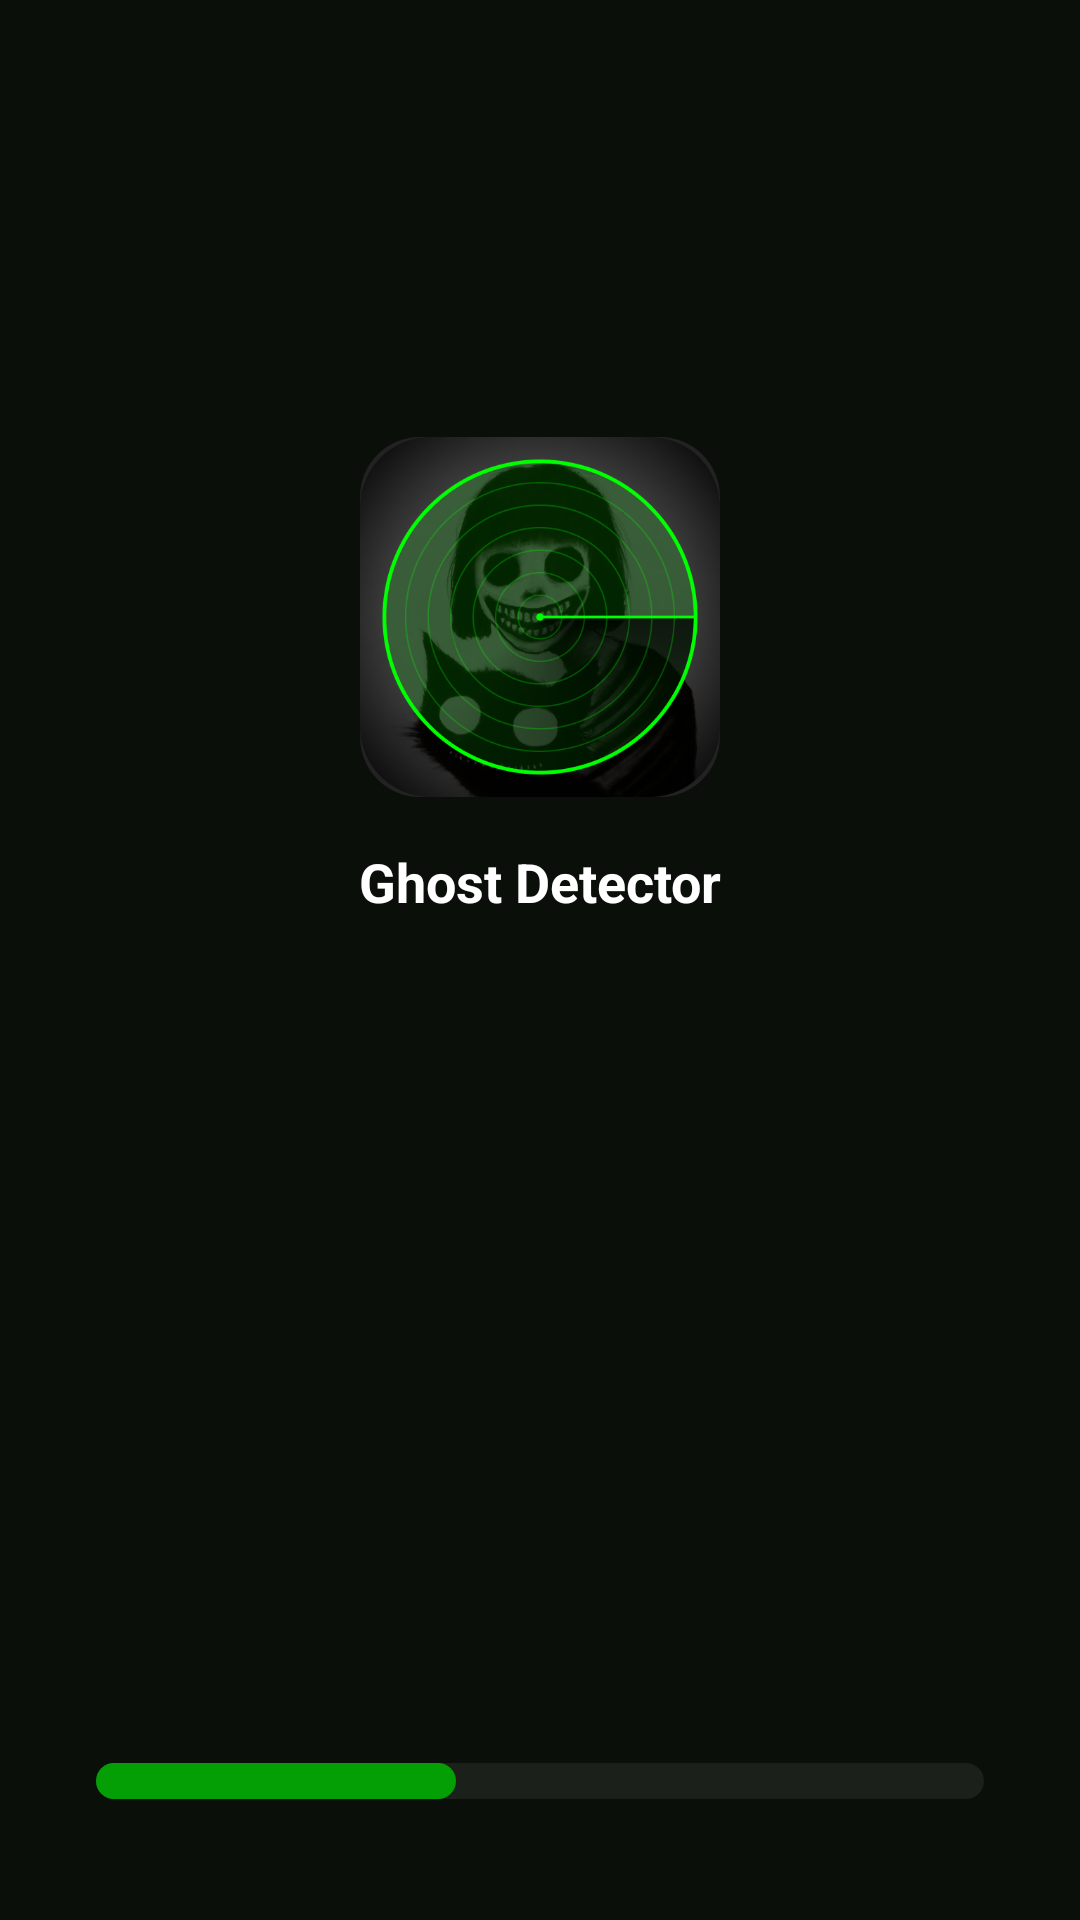

This screen was rendered from an Android layout file. Write that file and the resources it references.
<!-- AndroidManifest.xml: application theme Theme.BaseMVVM -->
<!-- res/layout/activity_splash.xml -->
<?xml version="1.0" encoding="utf-8"?>
<layout>
    <androidx.constraintlayout.widget.ConstraintLayout xmlns:android="http://schemas.android.com/apk/res/android"
        xmlns:app="http://schemas.android.com/apk/res-auto"
        xmlns:tools="http://schemas.android.com/tools"
        android:id="@+id/rootView"
        android:layout_width="match_parent"
        android:layout_height="match_parent"
        android:background="#0A0F0A">

        <ImageView
            android:id="@+id/logo_image"
            android:layout_width="120dp"
            android:layout_height="120dp"
            android:layout_marginBottom="16dp"
            android:background="@drawable/bg_logo_placeholder"
            android:contentDescription="@string/app_name"
            app:layout_constraintBottom_toTopOf="@+id/app_name"
            app:layout_constraintEnd_toEndOf="parent"
            app:layout_constraintStart_toStartOf="parent"
            android:src="@drawable/app_logo"
            app:layout_constraintVertical_chainStyle="packed" />

        <TextView
            android:id="@+id/app_name"
            android:layout_width="wrap_content"
            android:layout_height="wrap_content"
            android:text="@string/app_name"
            android:textColor="@android:color/white"
            android:textSize="18sp"
            android:textStyle="bold"
            app:layout_constraintBottom_toTopOf="@+id/progress_container"
            app:layout_constraintEnd_toEndOf="parent"
            app:layout_constraintStart_toStartOf="parent"
            app:layout_constraintTop_toTopOf="parent" />

        <FrameLayout
            android:id="@+id/progress_container"
            android:layout_width="0dp"
            android:layout_height="12dp"
            android:layout_marginStart="32dp"
            android:layout_marginEnd="32dp"
            android:layout_marginBottom="8dp"
            android:background="@drawable/bg_progress_container"
            app:layout_constraintBottom_toTopOf="@+id/status_text"
            app:layout_constraintEnd_toEndOf="parent"
            app:layout_constraintStart_toStartOf="parent">

            <View
                android:id="@+id/progress_thumb"
                android:layout_width="120dp"
                android:layout_height="match_parent"
                android:background="@drawable/bg_progress_thumb" />
        </FrameLayout>

        <TextView
            android:id="@+id/status_text"
            android:layout_width="wrap_content"
            android:layout_height="wrap_content"
            android:layout_marginBottom="16dp"
            android:textColor="#AAAAAA"
            android:textSize="12sp"
            app:layout_constraintBottom_toTopOf="@id/fr_ad_bottom"
            app:layout_constraintEnd_toEndOf="parent"
            app:layout_constraintStart_toStartOf="parent"
            tools:text="Loading system libraries..." />

        <FrameLayout
            android:id="@+id/fr_ad_bottom"
            android:layout_width="match_parent"
            android:layout_height="wrap_content"
            app:layout_constraintBottom_toBottomOf="parent"
            app:layout_constraintEnd_toEndOf="parent"
            app:layout_constraintStart_toStartOf="parent">
        </FrameLayout>
    </androidx.constraintlayout.widget.ConstraintLayout>
</layout>
<!-- resources referenced by this layout -->
<resources>
  <!-- drawable app_logo: png bitmap (drawable, 213941 bytes) -->
  <!-- drawable bg_logo_placeholder (drawable) -->
  <?xml version="1.0" encoding="utf-8"?>
  <shape xmlns:android="http://schemas.android.com/apk/res/android"
      android:shape="rectangle">
      <solid android:color="#222" />
      <corners android:radius="20dp" />
  </shape>
  <!-- drawable bg_progress_container (drawable) -->
  <?xml version="1.0" encoding="utf-8"?>
  <shape xmlns:android="http://schemas.android.com/apk/res/android"
      android:shape="rectangle">
      <solid android:color="#12FFFFFF"/>
      <corners android:radius="20dp"/>
  </shape>
  <!-- drawable bg_progress_thumb (drawable) -->
  <?xml version="1.0" encoding="utf-8"?>
  <shape xmlns:android="http://schemas.android.com/apk/res/android"
      android:shape="rectangle">
      <solid android:color="#049F04"/>
      <corners android:radius="20dp"/>
  </shape>
  <string name="app_name" translatable="false">Ghost Detector</string>
  <style name="Theme.BaseMVVM" parent="Base.Theme.BaseMVVM" />
  <style name="Base.Theme.BaseMVVM" parent="Theme.Material3.DayNight.NoActionBar">
          
          
      </style>
</resources>
